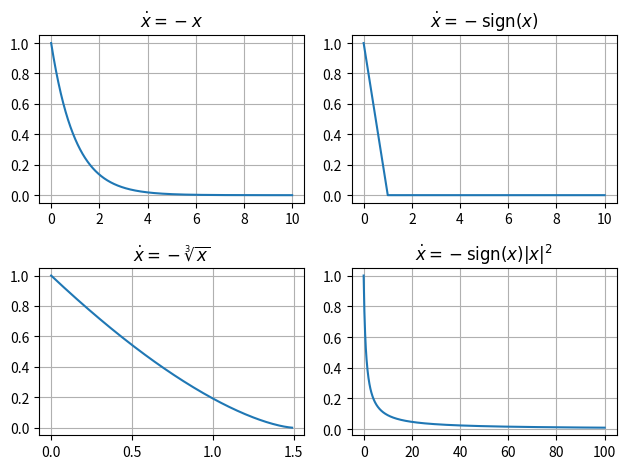

The script that saved this image:

import numpy as np
from scipy.integrate import solve_ivp

configs=[
    (r"$\dot{x}=-x$",lambda t,x:-x**1,),
    (r"$\dot{x}=-\mathrm{sign}(x)$",lambda t,x:-np.sign(x),),
    (r"$\dot{x}=-\sqrt[3]{x}$",lambda t,x:-x**(1/3),),
    (r"$\dot{x}=-\mathrm{sign}(x)|x|^2$",lambda t,x:-np.sign(x)*x**2,),
]



if __name__=="__main__":
    import matplotlib.pyplot as plt
    for i,(latex,rhs) in enumerate(configs):
        plt.subplot(2,2,i+1)
        tfinal=100 if i==3 else 10
        sol=solve_ivp(rhs,[0,tfinal],np.array([1.]),t_eval=np.linspace(0,tfinal,1000))
        plt.grid(True)
        plt.plot(sol.t,sol.y.T)
        plt.title(latex)
    plt.tight_layout()
    plt.show()